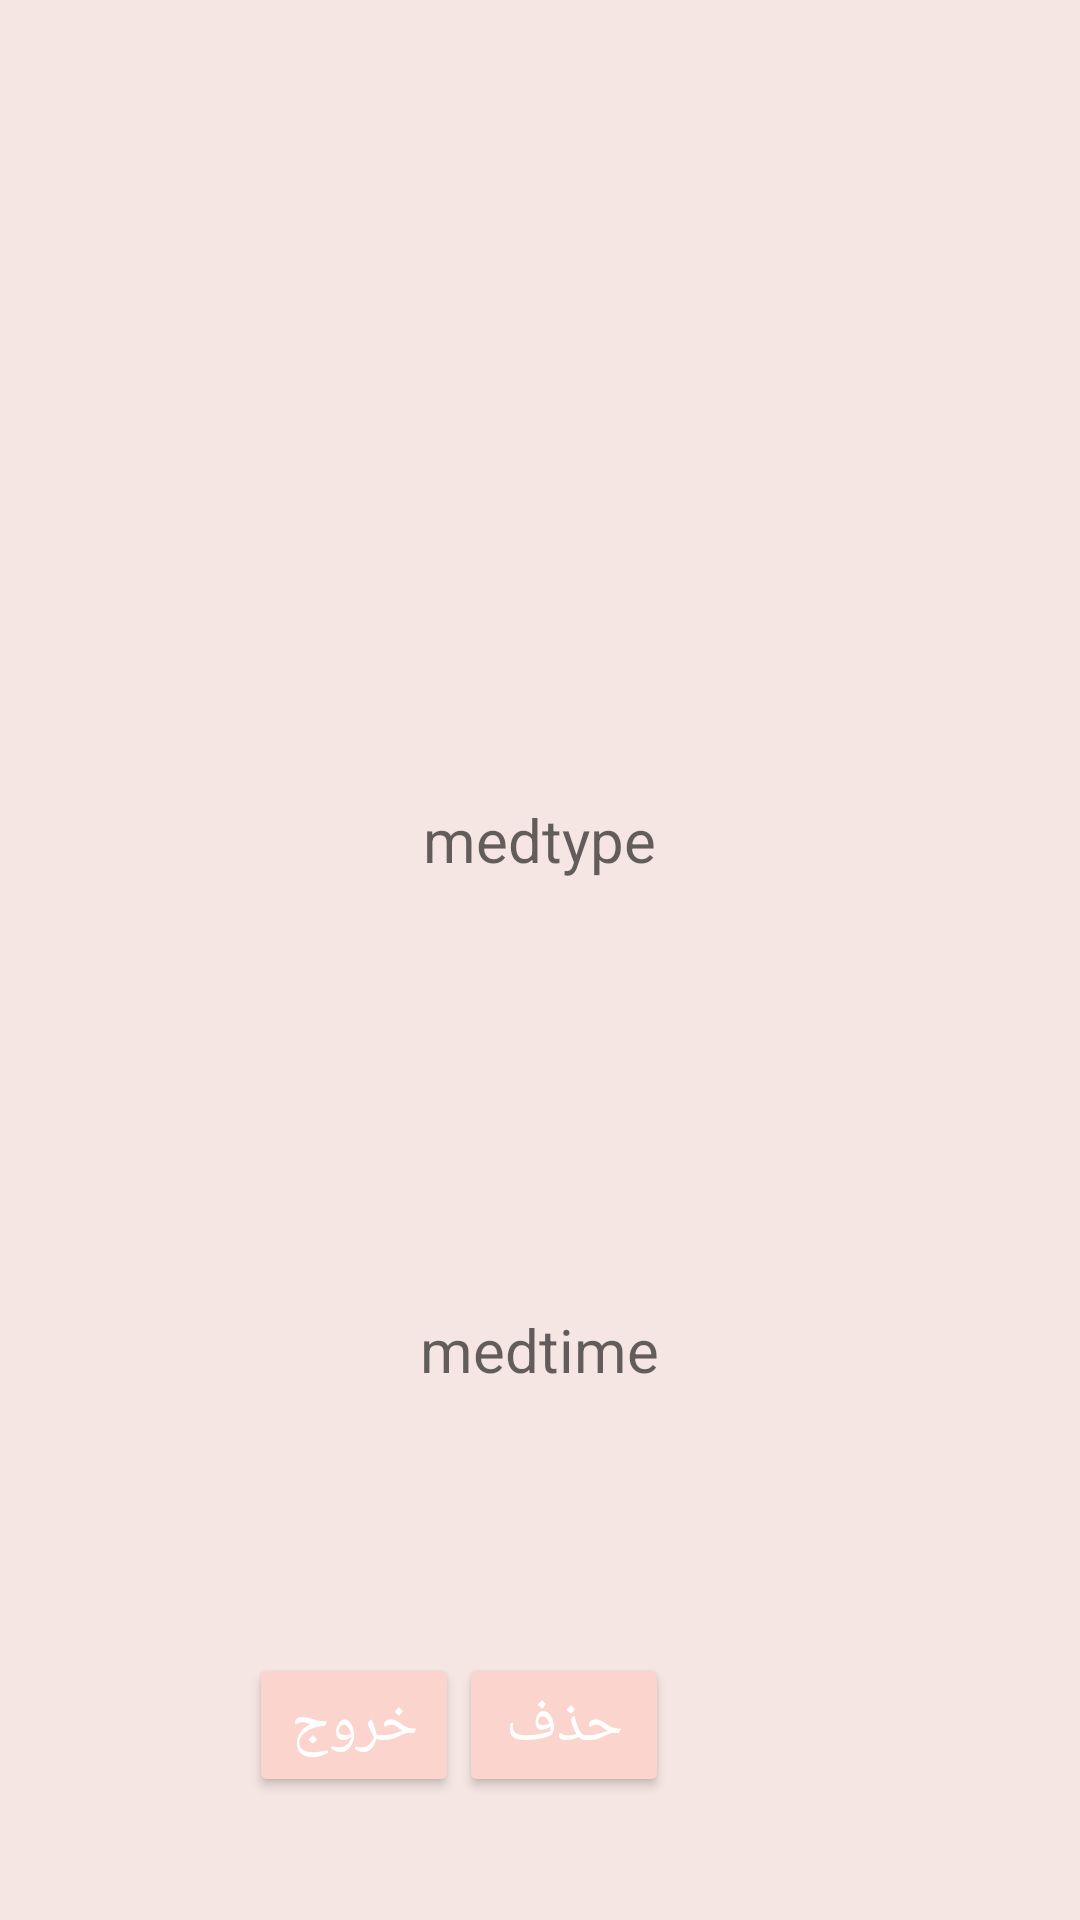

This screen was rendered from an Android layout file. Write that file and the resources it references.
<!-- AndroidManifest.xml: application theme AppTheme -->
<!-- res/layout/floating_popupd.xml -->
<?xml version="1.0" encoding="utf-8"?>
<LinearLayout
    xmlns:android="http://schemas.android.com/apk/res/android"
    android:layout_width="300dp"
    android:layout_height="400dp"
    android:orientation="vertical"
    android:background="#F5E6E3"
    android:layout_gravity="center"
    android:padding="25dp"
  >

    <TextView
        android:id="@+id/dn"
        android:layout_width="wrap_content"
        android:layout_height="match_parent"
        android:layout_gravity="center"
        android:layout_weight="1"
        android:gravity="center"
        android:textColor="#5CA490"
        android:textSize="20sp" />

    <TextView
        android:id="@+id/ds"
        android:layout_width="wrap_content"
        android:layout_height="match_parent"
        android:layout_gravity="center"
        android:layout_weight="1"
        android:gravity="center"
        android:textColor="#5CA490"
        android:textSize="20sp"
        android:hint="medtype" />

    <TextView
        android:id="@+id/dt"
        android:layout_width="wrap_content"
        android:layout_height="match_parent"
        android:layout_gravity="center"
        android:layout_weight="1"
        android:gravity="center"
        android:hint="medtime"
        android:textColor="#5CA490"
        android:textSize="20sp"/>


    <LinearLayout
        android:layout_width="wrap_content"
        android:layout_height="wrap_content"
        android:layout_marginLeft="42dp"
        android:orientation="horizontal"
        android:padding="16dp">

        <Button
            android:id="@+id/btnn3D"
            android:layout_width="70dp"
            android:layout_height="wrap_content"
            android:layout_gravity="center"
            android:backgroundTint="#FBD5CD"
            android:gravity="center"
            android:shadowColor="#FBD5CD"
            android:shadowDx="4"
            android:shadowDy="8"
            android:shadowRadius="2"
            android:text="خروج"
            android:textColor="#FFFF"
            android:textSize="20sp" />

        <Button
            android:id="@+id/btnn2D"
            android:layout_width="70dp"
            android:layout_height="wrap_content"
            android:layout_gravity="center"
            android:backgroundTint="#FBD5CD"
            android:gravity="center"
            android:shadowColor="#FBD5CD"
            android:shadowDx="4"
            android:shadowDy="8"
            android:shadowRadius="2"
            android:text="حذف"
            android:textColor="#FFFF"
            android:textSize="20sp" />

    </LinearLayout>


</LinearLayout>
<!-- resources referenced by this layout -->
<resources>
  <style name="AppTheme" parent="Theme.AppCompat.Light.DarkActionBar">
          
      
          <item name="colorPrimary">#F3B3A5</item>
          <item name="colorPrimaryDark">#F3B3A5</item>
          <item name="colorAccent">#F3B3A5</item>
  
      </style>
</resources>
